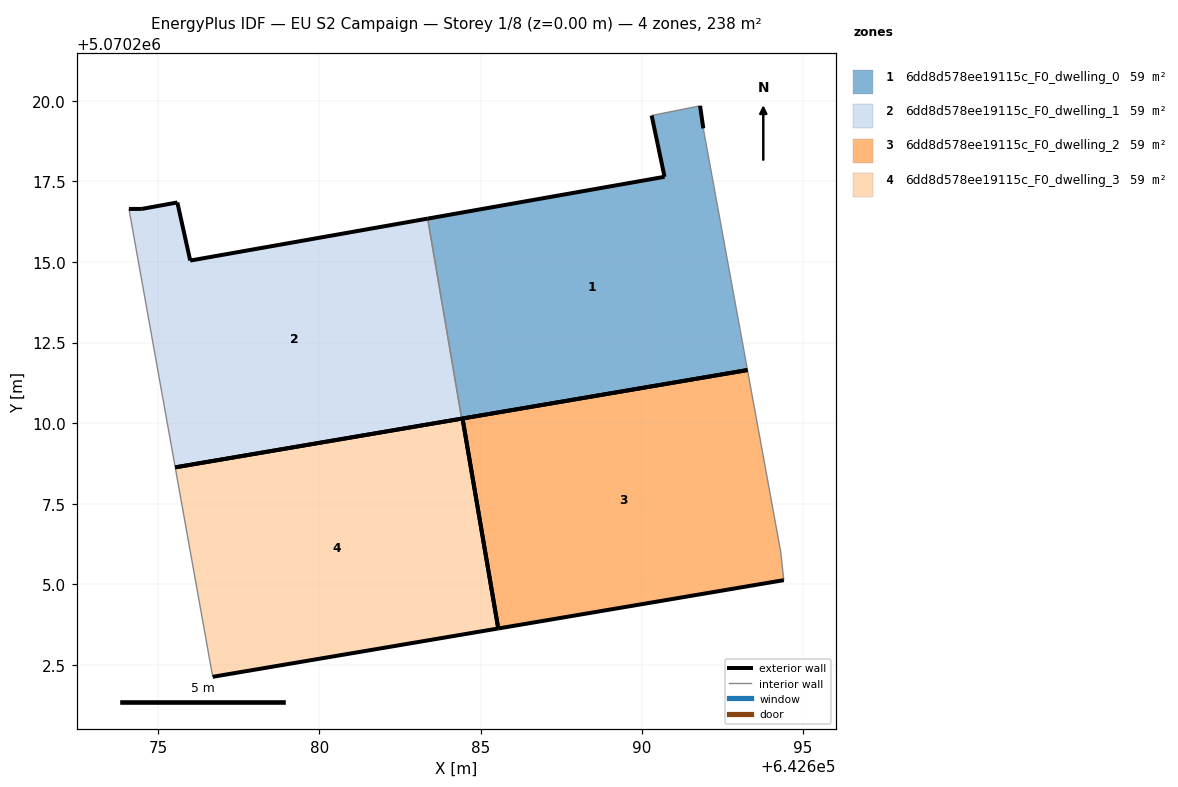
=== STOREY PLAN SPEC (per zone: floor XY polygon, exterior-wall plan segments, windows/doors) ===
zone 1: 6dd8d578ee19115c_F0_dwelling_0  (59.5 m²)
  floor: (642693.28, 5070211.65) (642691.91, 5070219.14) (642691.81, 5070219.84) (642690.30, 5070219.54) (642690.70, 5070217.64) (642683.36, 5070216.34) (642684.41, 5070210.14)
  exterior wall: (642691.81, 5070219.84) – (642691.91, 5070219.14)  [0.7 m]
  exterior wall: (642693.28, 5070211.65) – (642684.41, 5070210.14)  [9.0 m]
  exterior wall: (642683.36, 5070216.34) – (642690.70, 5070217.64)  [7.5 m]
  exterior wall: (642690.70, 5070217.64) – (642690.30, 5070219.54)  [1.9 m]
  interior walls: 3
zone 2: 6dd8d578ee19115c_F0_dwelling_1  (59.5 m²)
  floor: (642684.41, 5070210.14) (642683.36, 5070216.34) (642675.99, 5070215.04) (642675.59, 5070216.85) (642674.49, 5070216.65) (642674.09, 5070216.64) (642675.53, 5070208.63)
  exterior wall: (642684.41, 5070210.14) – (642675.53, 5070208.63)  [9.0 m]
  exterior wall: (642674.09, 5070216.64) – (642674.49, 5070216.65)  [0.4 m]
  exterior wall: (642674.49, 5070216.65) – (642675.59, 5070216.85)  [1.1 m]
  exterior wall: (642675.59, 5070216.85) – (642675.99, 5070215.04)  [1.8 m]
  exterior wall: (642675.99, 5070215.04) – (642683.36, 5070216.34)  [7.5 m]
  interior walls: 2
zone 3: 6dd8d578ee19115c_F0_dwelling_2  (59.5 m²)
  floor: (642694.40, 5070205.13) (642694.30, 5070206.03) (642693.28, 5070211.65) (642684.44, 5070210.14) (642685.55, 5070203.63)
  exterior wall: (642694.40, 5070205.13) – (642685.55, 5070203.63)  [9.0 m]
  exterior wall: (642684.44, 5070210.14) – (642693.28, 5070211.65)  [9.0 m]
  exterior wall: (642685.55, 5070203.63) – (642684.44, 5070210.14)  [6.6 m]
  interior walls: 2
zone 4: 6dd8d578ee19115c_F0_dwelling_3  (59.5 m²)
  floor: (642685.55, 5070203.63) (642684.44, 5070210.14) (642675.53, 5070208.63) (642676.69, 5070202.13)
  exterior wall: (642685.55, 5070203.63) – (642676.69, 5070202.13)  [9.0 m]
  exterior wall: (642675.53, 5070208.63) – (642684.44, 5070210.14)  [9.0 m]
  exterior wall: (642684.44, 5070210.14) – (642685.54, 5070203.63)  [6.6 m]
  interior walls: 1

=== DERIVED (storey summary) ===
Building: EU S2 Campaign
Storey: 1 of 8  (floor level z = 0.00 m)
Storey gross floor area: 238.0 m²
Zones on this storey: 4
  - 6dd8d578ee19115c_F0_dwelling_0: floor 59.5 m²; exterior wall 19.1 m (57.3 m²); WWR 0.0%
  - 6dd8d578ee19115c_F0_dwelling_1: floor 59.5 m²; exterior wall 19.9 m (59.6 m²); WWR 0.0%
  - 6dd8d578ee19115c_F0_dwelling_2: floor 59.5 m²; exterior wall 24.6 m (73.7 m²); WWR 0.0%
  - 6dd8d578ee19115c_F0_dwelling_3: floor 59.5 m²; exterior wall 24.6 m (73.9 m²); WWR 0.0%
Zone adjacency (shared interzone walls):
  - 6dd8d578ee19115c_F0_dwelling_0 ↔ 6dd8d578ee19115c_F0_dwelling_1